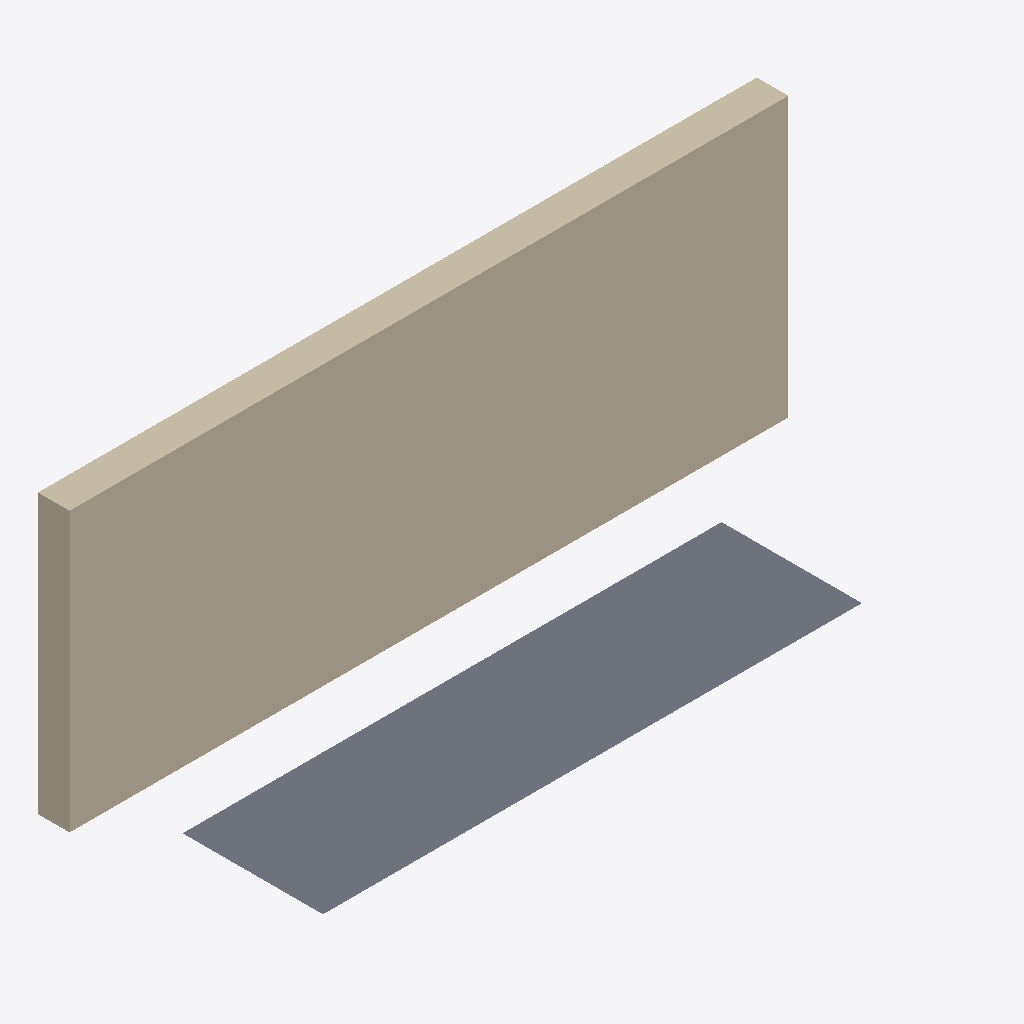
Isometric view of an IFC building model (IFC-SPF (STEP), schema IFC4, length unit foot), seen from the south-west, elements coloured by IFC class: 1 wall (beige), 1 slab (grey).
Extent 5.7 m × 1.8 m × 2.2 m (x, y, z). Storeys (1): Level 0.10 at 0.10 m. Elements (2): 1 IfcSlab, 1 IfcWall.

HEADER;
FILE_DESCRIPTION(('ViewDefinition [ReferenceView_V1.2]','ExchangeRequirement [Architecture, Structural, BuildingService]','Comment [Comments]','Comment [System: OpenBuildings Designer10.00.00.99 debug build Nov  8?? 2023 12:40:18]'),'2;1');
FILE_NAME('check','2024-02-29T13:48:05+00:00',('First Name Last Name'),('Organization Name'),'ST-DEVELOPER v16.13','OpenBuildings Designer10.00.00.99','Administrator');
FILE_SCHEMA(('IFC4'));
ENDSEC;
DATA;
#235=IFCPROJECT('2bULUJIJv5kA1mVkgqBzR4',#245,'IFC2x3_CV2_certification','Project for IFC2x3 CV2 certification',$,'IFC2x3_CV2_certification',$,(#42),#234);
#106=IFCSITE('2jrf5k0nLBcvfuBsQ6elxP',#245,'Site','Site for IFC2x3 CV2 certification',$,#87,$,'Site',.ELEMENT.,$,$,0.0,$,#237);
#51=IFCBUILDING('2CrwvoAxynQVXcJPdPGBto',#245,'Building A','Building A',$,#88,$,'Building A',.ELEMENT.,0.0,0.0,$);
#50=IFCBUILDINGSTOREY('2c2ixfu3QK2hF6Fdd5bp5u',#245,'Level 0.10','',$,#89,$,'Level 0.10',.ELEMENT.,0.328084);
#70=IFCWALL('2KjMIezUH5NQFUgi_Uj_nH',#245,'Single Layer Wall - 1','250 mm reinforced concrete','Wall',#90,#47,'19249*check!Design Model',.NOTDEFINED.);
#11=IFCSLAB('0YNXbstcT8PBZ1wjngMrq1',#245,'Single Layer Slab I','19259*check!Design Model','Slab',#91,#48,'19259*check!Design Model',.NOTDEFINED.);
ENDSEC;
